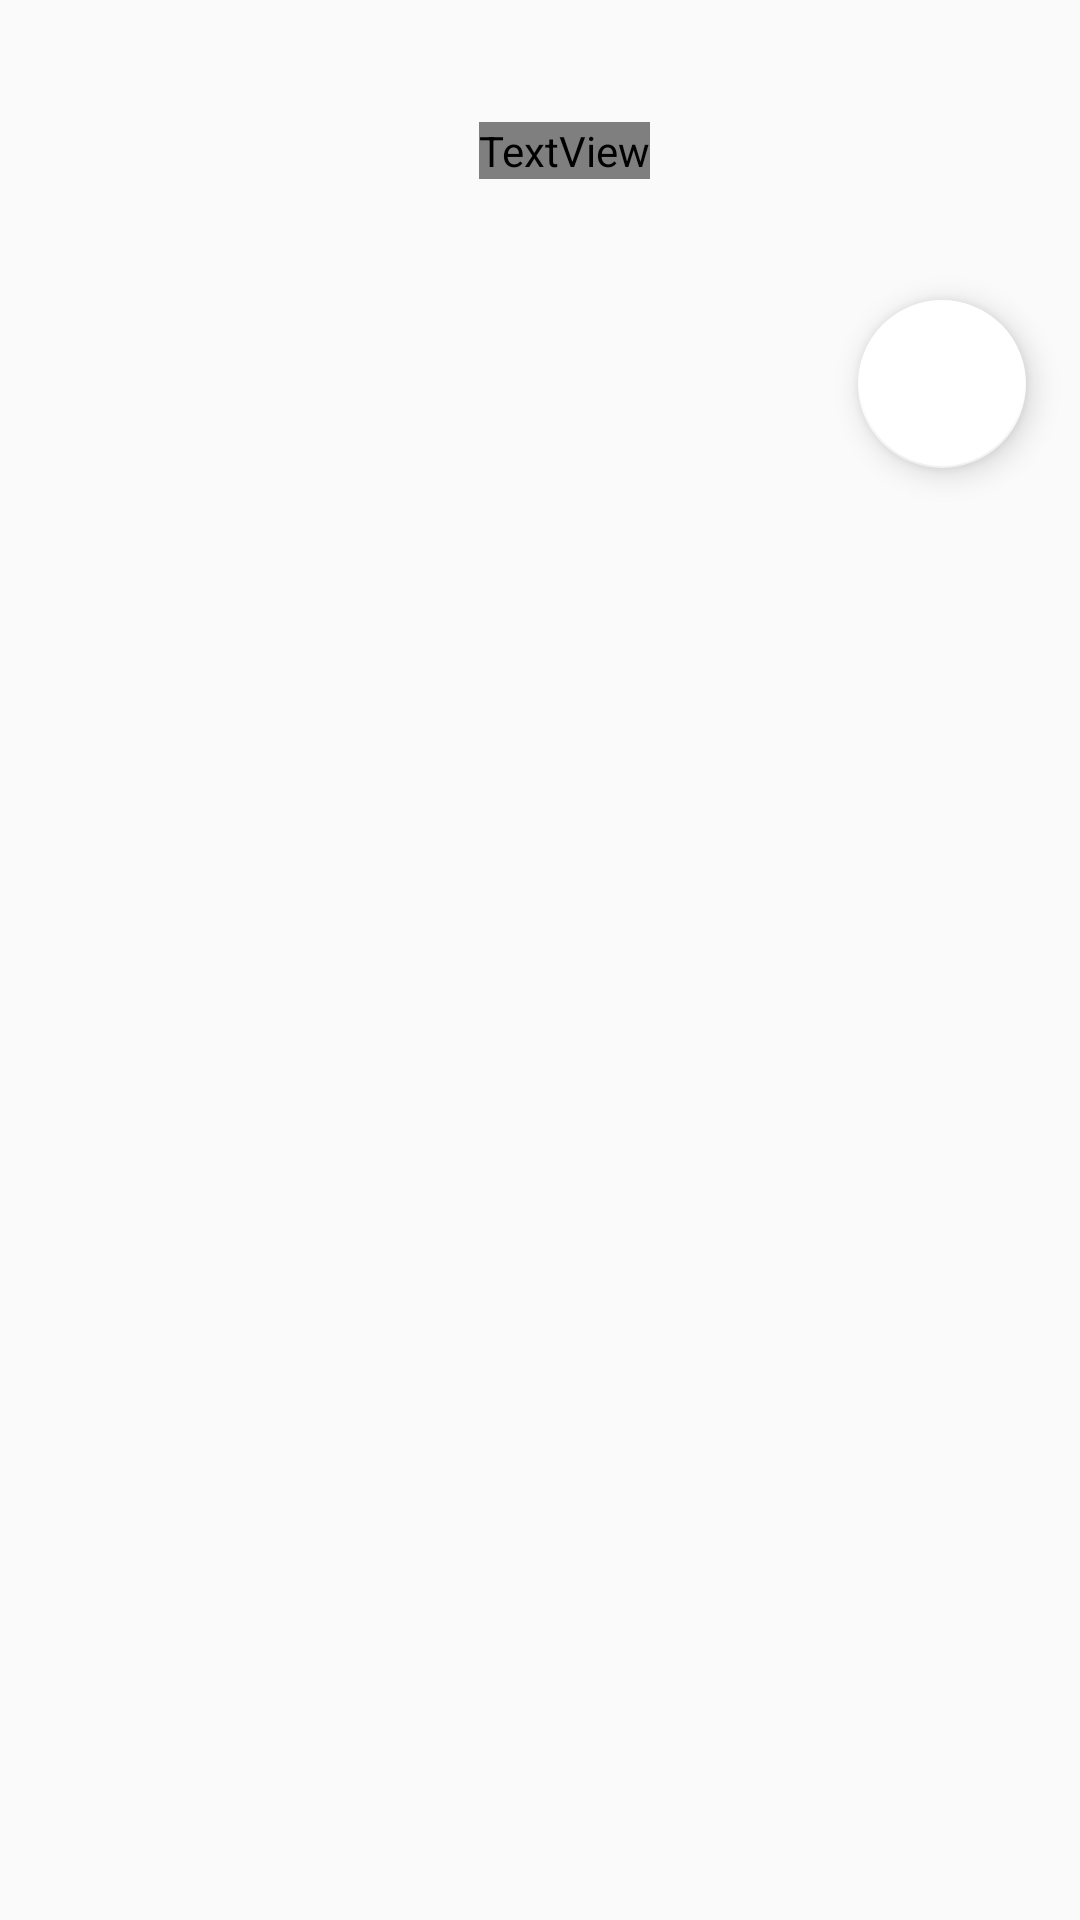

Write the Android layout XML for this screen, with the resource values it uses.
<!-- AndroidManifest.xml: application theme Theme.CountriesApp -->
<!-- res/layout/fragment_home.xml -->
<?xml version="1.0" encoding="utf-8"?>
<androidx.core.widget.NestedScrollView xmlns:android="http://schemas.android.com/apk/res/android"
    xmlns:app="http://schemas.android.com/apk/res-auto"
    xmlns:tools="http://schemas.android.com/tools"
    android:layout_width="match_parent"
    android:layout_height="match_parent"
    android:fillViewport="true">

    <androidx.constraintlayout.widget.ConstraintLayout
        android:layout_width="match_parent"
        android:layout_height="match_parent">

        <androidx.appcompat.widget.Toolbar
            android:id="@+id/toolbarCountries"
            android:layout_width="match_parent"
            android:layout_height="@dimen/layout_height"
            app:layout_constraintEnd_toEndOf="parent"
            app:layout_constraintStart_toStartOf="parent"
            app:layout_constraintTop_toTopOf="parent">


            <androidx.constraintlayout.widget.ConstraintLayout
                android:layout_width="match_parent"
                android:layout_height="match_parent">

                <TextView
                    android:id="@+id/searchCountries"
                    style="@style/TextColor"
                    android:layout_width="wrap_content"
                    android:layout_height="wrap_content"
                    android:fontFamily="@font/poppins_light"
                    android:text="@string/search_countries"
                    android:textSize="@dimen/text_medium_large"
                    app:layout_constraintBottom_toBottomOf="parent"
                    app:layout_constraintEnd_toEndOf="parent"
                    app:layout_constraintStart_toStartOf="parent"
                    app:layout_constraintTop_toTopOf="parent" />

            </androidx.constraintlayout.widget.ConstraintLayout>
        </androidx.appcompat.widget.Toolbar>


        <com.google.android.material.floatingactionbutton.FloatingActionButton
            android:id="@+id/sortButton"
            android:layout_width="wrap_content"
            android:layout_height="wrap_content"
            android:contentDescription="@string/sort_image"
            android:src="@drawable/ic_order"
            app:backgroundTint="@color/white"
            app:layout_constraintEnd_toStartOf="@+id/rightGuideLine"
            app:layout_constraintTop_toBottomOf="@+id/toolbarCountries" />

        <LinearLayout
            android:id="@+id/searchLayout"
            android:layout_width="300dp"
            android:layout_height="wrap_content"
            android:layout_marginTop="@dimen/space_medium"
            android:orientation="horizontal"
            android:visibility="visible"
            app:layout_constraintEnd_toStartOf="@+id/sortButton"
            app:layout_constraintStart_toStartOf="@+id/leftGuideLine"
            app:layout_constraintTop_toBottomOf="@id/toolbarCountries">

            <ImageView
                android:id="@+id/imageSearch"
                android:layout_width="wrap_content"
                android:layout_height="wrap_content"
                android:src="@drawable/ic_search" />

            <EditText
                android:id="@+id/editTextSearch"
                style="@style/EditText"
                android:layout_width="0dp"
                android:layout_height="wrap_content"
                android:layout_marginStart="8dp"
                android:layout_weight="1"
                android:hint="@string/search_countries"
                android:visibility="invisible" />
        </LinearLayout>

        <androidx.recyclerview.widget.RecyclerView
            android:id="@+id/rvCountries"
            android:layout_width="0dp"
            android:layout_height="0dp"
            android:layout_marginTop="@dimen/space_medium_large"
            android:orientation="horizontal"
            android:visibility="visible"
            app:layout_constraintBottom_toTopOf="@id/bottomGuideLine"
            app:layout_constraintEnd_toEndOf="@id/rightGuideLine"
            app:layout_constraintStart_toStartOf="@+id/leftGuideLine"
            app:layout_constraintTop_toBottomOf="@+id/searchLayout"
            tools:listitem="@layout/list_card_products" />

        <ProgressBar
            android:id="@+id/progressBar"
            android:layout_width="wrap_content"
            android:layout_height="wrap_content"
            android:layout_gravity="center"
            android:visibility="invisible"
            app:layout_constraintBottom_toBottomOf="@+id/rvCountries"
            app:layout_constraintEnd_toEndOf="parent"
            app:layout_constraintStart_toStartOf="parent"
            app:layout_constraintTop_toBottomOf="@+id/searchLayout" />

        <androidx.constraintlayout.widget.Guideline
            android:id="@+id/rightGuideLine"
            android:layout_width="match_parent"
            android:layout_height="match_parent"
            android:orientation="vertical"
            app:layout_constraintGuide_percent="0.95" />

        <androidx.constraintlayout.widget.Guideline
            android:id="@+id/leftGuideLine"
            android:layout_width="match_parent"
            android:layout_height="match_parent"
            android:orientation="vertical"
            app:layout_constraintGuide_percent="0.04" />


        <androidx.constraintlayout.widget.Guideline
            android:id="@+id/bottomGuideLine"
            android:layout_width="match_parent"
            android:layout_height="match_parent"
            android:orientation="horizontal"
            app:layout_constraintGuide_percent="1" />

    </androidx.constraintlayout.widget.ConstraintLayout>

</androidx.core.widget.NestedScrollView>
<!-- res/layout/list_card_products.xml (included above) -->
<?xml version="1.0" encoding="utf-8"?>
<androidx.cardview.widget.CardView xmlns:android="http://schemas.android.com/apk/res/android"
    xmlns:app="http://schemas.android.com/apk/res-auto"
    android:layout_width="match_parent"
    android:layout_height="wrap_content"
    app:cardBackgroundColor="@color/white_blur"
    app:cardCornerRadius="@dimen/space_small"
    app:cardUseCompatPadding="true">

    <androidx.constraintlayout.widget.ConstraintLayout
        android:layout_width="match_parent"
        android:layout_height="wrap_content"
        app:cardBackgroundColor="@color/white_blur">

        <ImageView
            android:id="@+id/ivCountry"
            android:layout_width="@dimen/layout_width"
            android:layout_height="@dimen/layout_height"
            android:layout_gravity="center"
            android:contentDescription="@string/country_image"
            android:scaleType="fitCenter"
            app:layout_constraintBottom_toTopOf="@id/tvCountry"
            app:layout_constraintEnd_toEndOf="parent"
            app:layout_constraintStart_toStartOf="parent"
            app:layout_constraintTop_toTopOf="parent" />

        <TextView
            android:id="@+id/tvCountry"
            android:layout_width="wrap_content"
            android:layout_height="wrap_content"
            android:layout_gravity="center"
            android:gravity="center"
            android:text="@string/country"
            android:textColor="@color/text_normal"
            android:textSize="@dimen/text_medium_large"
            app:layout_constraintEnd_toEndOf="@id/ivCountry"
            app:layout_constraintStart_toStartOf="@id/ivCountry"
            app:layout_constraintTop_toBottomOf="@id/ivCountry" />

        <TextView
            android:id="@+id/tvCapital"
            android:layout_width="wrap_content"
            android:layout_height="wrap_content"
            android:layout_gravity="center"
            android:gravity="center"
            android:text="@string/capital"
            android:textColor="@color/text_id"
            android:textSize="@dimen/text_small"
            app:layout_constraintEnd_toEndOf="@id/ivCountry"
            app:layout_constraintStart_toStartOf="@id/ivCountry"
            app:layout_constraintTop_toBottomOf="@id/tvCountry" />

    </androidx.constraintlayout.widget.ConstraintLayout>
</androidx.cardview.widget.CardView>
<!-- resources referenced by this layout -->
<resources>
  <color name="text_id">#757575</color>
  <color name="text_normal">#313131</color>
  <color name="white">#FFFFFF</color>
  <color name="white_blur">#FDFDD6</color>
  <dimen name="layout_height">100dp</dimen>
  <dimen name="layout_width">100dp</dimen>
  <dimen name="space_medium">15dp</dimen>
  <dimen name="space_medium_large">25dp</dimen>
  <dimen name="space_small">20dp</dimen>
  <dimen name="text_medium_large">24sp</dimen>
  <dimen name="text_small">12sp</dimen>
  <string name="capital">Capital</string>
  <string name="country">País</string>
  <string name="country_image">Imagen bandera</string>
  <string name="search_countries">Buscar Países</string>
  <string name="sort_image">imagen para ordenar</string>
  <style name="EditText" parent="Widget.AppCompat.EditText">
          <item name="android:background">@color/white</item>
          <item name="android:textColor">@color/black</item>
          <item name="android:gravity">center</item>
          <item name="android:textStyle">bold</item>
      </style>
  <style name="TextColor">
          <item name="android:textColor">@color/black</item>
      </style>
  <style name="Theme.CountriesApp" parent="Theme.AppCompat.Light.NoActionBar">
          
          <item name="colorOnSecondary">@color/black</item>
          
          <item name="android:statusBarColor">?attr/colorPrimaryVariant</item>
          
      </style>
  <color name="black">#232420</color>
</resources>
